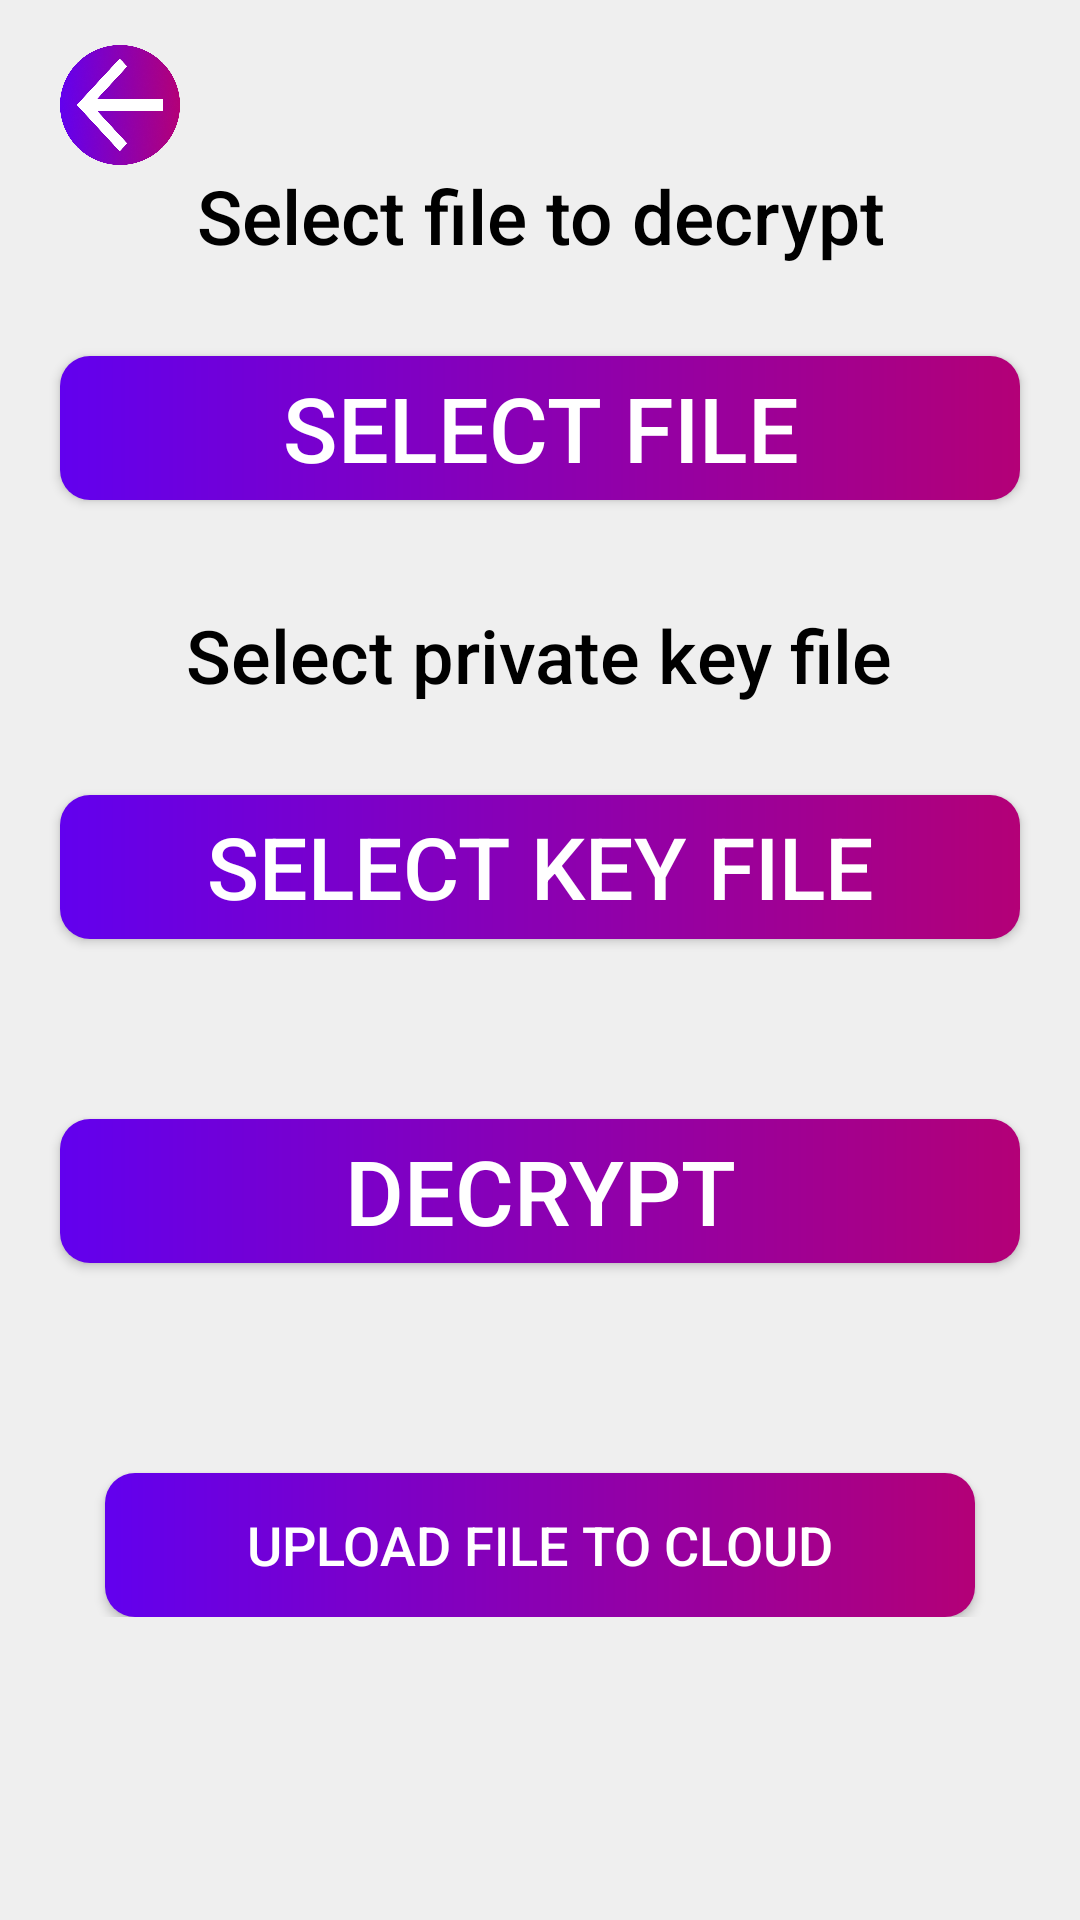

Layout XML and referenced resources for this Android screen:
<!-- AndroidManifest.xml: application theme Theme.Cryptonite -->
<!-- res/layout/activity_rsa_decrypt.xml -->
<?xml version="1.0" encoding="utf-8"?>
<RelativeLayout xmlns:android="http://schemas.android.com/apk/res/android"
    xmlns:tools="http://schemas.android.com/tools"
    android:layout_width="match_parent"
    android:layout_height="match_parent"
    android:background="@color/background"
    tools:context=".encryption.RSADecryptActivity">

    <ImageButton
        android:id="@+id/back_button"
        android:layout_width="40dp"
        android:layout_height="40dp"
        android:layout_marginStart="20dp"
        android:layout_marginTop="15dp"
        android:adjustViewBounds="true"
        android:background="@color/background"
        android:scaleType="fitCenter"
        android:src="@drawable/back_button" />

    <LinearLayout
        android:layout_width="match_parent"
        android:layout_height="wrap_content"
        android:orientation="vertical">

        <TextView
            android:layout_width="wrap_content"
            android:layout_height="wrap_content"
            android:layout_gravity="center_horizontal"
            android:layout_marginTop="55dp"
            android:fontFamily="sans-serif-medium"
            android:gravity="center_horizontal"
            android:text="@string/select_file_to_decrypt"
            android:textColor="@color/black"
            android:textSize="25sp" />

        <Button
            android:id="@+id/select_file_button"
            android:layout_width="match_parent"
            android:layout_height="wrap_content"
            android:layout_gravity="center_horizontal"
            android:layout_marginLeft="20dp"
            android:layout_marginTop="30dp"
            android:layout_marginRight="20dp"
            android:background="@drawable/button"
            android:text="@string/select_file"
            android:textColor="@color/white"
            android:textSize="30sp" />

        <TextView
            android:layout_width="wrap_content"
            android:layout_height="wrap_content"
            android:layout_gravity="center_horizontal"
            android:layout_marginTop="35dp"
            android:fontFamily="sans-serif-medium"
            android:gravity="center_horizontal"
            android:text="@string/select_private_key_file"
            android:textColor="@color/black"
            android:textSize="24.5sp" />

        <Button
            android:id="@+id/select_privkey_file_button"
            android:layout_width="match_parent"
            android:layout_height="wrap_content"
            android:layout_gravity="center_horizontal"
            android:layout_marginLeft="20dp"
            android:layout_marginTop="30dp"
            android:layout_marginRight="20dp"
            android:background="@drawable/button"
            android:text="@string/select_key_file"
            android:textColor="@color/white"
            android:textSize="28.5sp" />

        <Button
            android:id="@+id/decrypt_button"
            android:layout_width="match_parent"
            android:layout_height="wrap_content"
            android:layout_gravity="bottom"
            android:layout_marginHorizontal="20dp"
            android:layout_marginTop="60dp"
            android:background="@drawable/button"
            android:text="@string/decrypt"
            android:textColor="@color/white"
            android:textSize="30sp" />

        <Button
            android:id="@+id/upload_button"
            android:layout_width="match_parent"
            android:layout_height="wrap_content"
            android:layout_marginHorizontal="35dp"
            android:layout_marginTop="70dp"
            android:background="@drawable/button"
            android:text="@string/upload_file_to_cloud"
            android:textColor="@color/white"
            android:textSize="18sp" />

    </LinearLayout>

</RelativeLayout>
<!-- resources referenced by this layout -->
<resources>
  <color name="background">#EFEFEF</color>
  <color name="black">#FF000000</color>
  <color name="white">#FFFFFFFF</color>
  <!-- drawable back_button: png bitmap (drawable, 262406 bytes) -->
  <!-- drawable button (drawable) -->
  <?xml version="1.0" encoding="utf-8"?>
  <shape xmlns:android="http://schemas.android.com/apk/res/android"
      android:shape="rectangle">
  
      <gradient
          android:startColor="@color/button_color_start"
          android:endColor="@color/button_color_end"
          android:type="linear" />
      <corners android:radius="10dp" />
  </shape>
  <string name="decrypt">Decrypt</string>
  <string name="select_file">Select file</string>
  <string name="select_file_to_decrypt">Select file to decrypt</string>
  <string name="select_key_file">Select key file</string>
  <string name="select_private_key_file">Select private key file</string>
  <string name="upload_file_to_cloud">Upload file to cloud</string>
  <style name="Theme.Cryptonite" parent="Theme.AppCompat.DayNight.NoActionBar">
          
          <item name="colorPrimary">@color/purple_500</item>
          <item name="colorPrimaryVariant">@color/purple_700</item>
          <item name="colorOnPrimary">@color/white</item>
          
          <item name="colorSecondary">@color/teal_200</item>
          <item name="colorSecondaryVariant">@color/teal_700</item>
          <item name="colorOnSecondary">@color/black</item>
          
          <item name="android:statusBarColor">@color/button_color_middle</item>
          
      </style>
  <color name="button_color_start">#6200EE</color>
  <color name="button_color_end">#B30077</color>
  <color name="purple_500">#FF6200EE</color>
  <color name="purple_700">#FF3700B3</color>
  <color name="teal_200">#FF03DAC5</color>
  <color name="teal_700">#FF018786</color>
  <color name="button_color_middle">#8200BE</color>
</resources>
